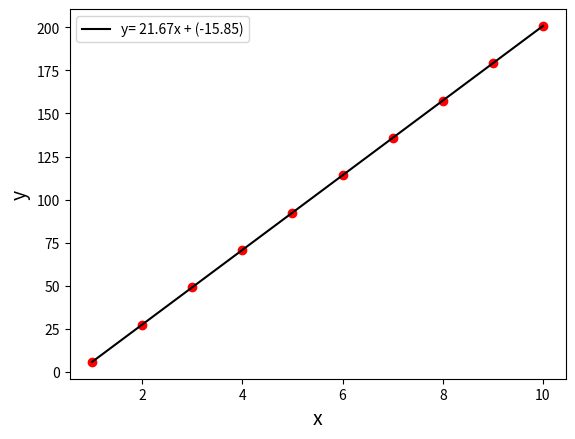
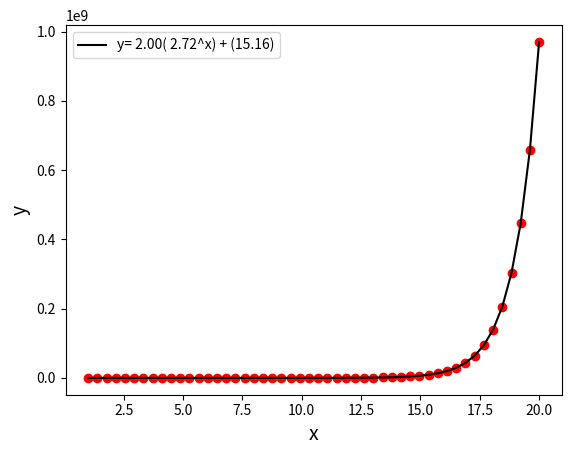
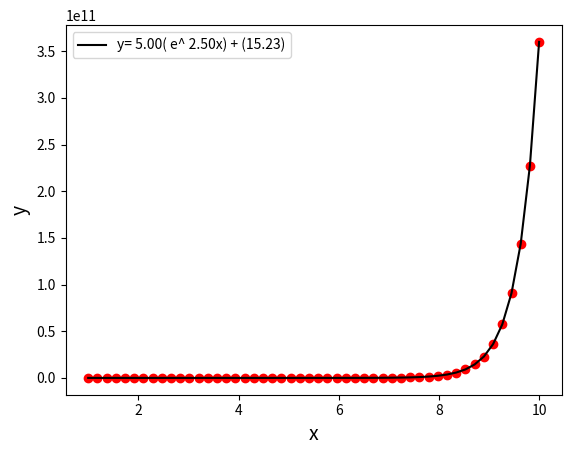

These figures' Python source, in order:
import numpy as np
import matplotlib.pyplot as plt
from scipy.optimize import curve_fit


def linear(x, m, b):
    return m * x + b


def exponential(x, a, b, c):
    return a * (b ** x) + c


def natural_exp(x, a, b, c):
    return a * np.exp(b * x) + c


x_linear = np.linspace(1, 10, 10)
y_linear = np.linspace(5, 200, 10)
y_linear_noise = 0.1*(np.random.normal(len(x_linear)))
y_linear += y_linear_noise

popt, pcov = curve_fit(linear, x_linear, y_linear)

fig1 = plt.figure()
ax = fig1.add_subplot()
ax.plot(x_linear, y_linear, 'ro')
ax.set_xlabel("x", fontsize=14)
ax.set_ylabel("y", fontsize=14)
ax.plot(x_linear, linear(x_linear, *popt), 'k',
        label="y= %0.2fx + (%0.2f)" % (popt[0], popt[1]))
ax.legend(loc='best')
fig1.show()

x_exp = np.linspace(1, 20, 50)
y_exp = 2*(np.exp(x_exp))+10
y_exp_noise = 0.1*(np.random.normal(len(x_exp)))
y_exp += y_exp_noise

popt, pcov = curve_fit(exponential, x_exp, y_exp)

fig2 = plt.figure()
ax = fig2.add_subplot()
ax.plot(x_exp, y_exp, 'ro')
ax.set_xlabel("x", fontsize=14)
ax.set_ylabel("y", fontsize=14)
ax.plot(x_exp, exponential(x_exp, *popt), 'k',
        label="y= %0.2f( %0.2f^x) + (%0.2f)" % (popt[0], popt[1], popt[2]))
ax.legend(loc='best')
fig2.show()


x_natexp = np.linspace(1, 10, 50)
y_natexp = 5*(np.exp(2.5*x_natexp))+10
y_natexp_noise = 0.1*(np.random.normal(len(x_natexp)))
y_natexp += y_natexp_noise

popt, pcov = curve_fit(natural_exp, x_natexp, y_natexp)

fig3 = plt.figure()
ax = fig3.add_subplot()
ax.plot(x_natexp, y_natexp, 'ro')
ax.set_xlabel("x", fontsize=14)
ax.set_ylabel("y", fontsize=14)
ax.plot(x_natexp, natural_exp(x_natexp, *popt), 'k',
        label="y= %0.2f( e^ %0.2fx) + (%0.2f)" % (popt[0], popt[1], popt[2]))
ax.legend(loc='best')
fig3.show()
